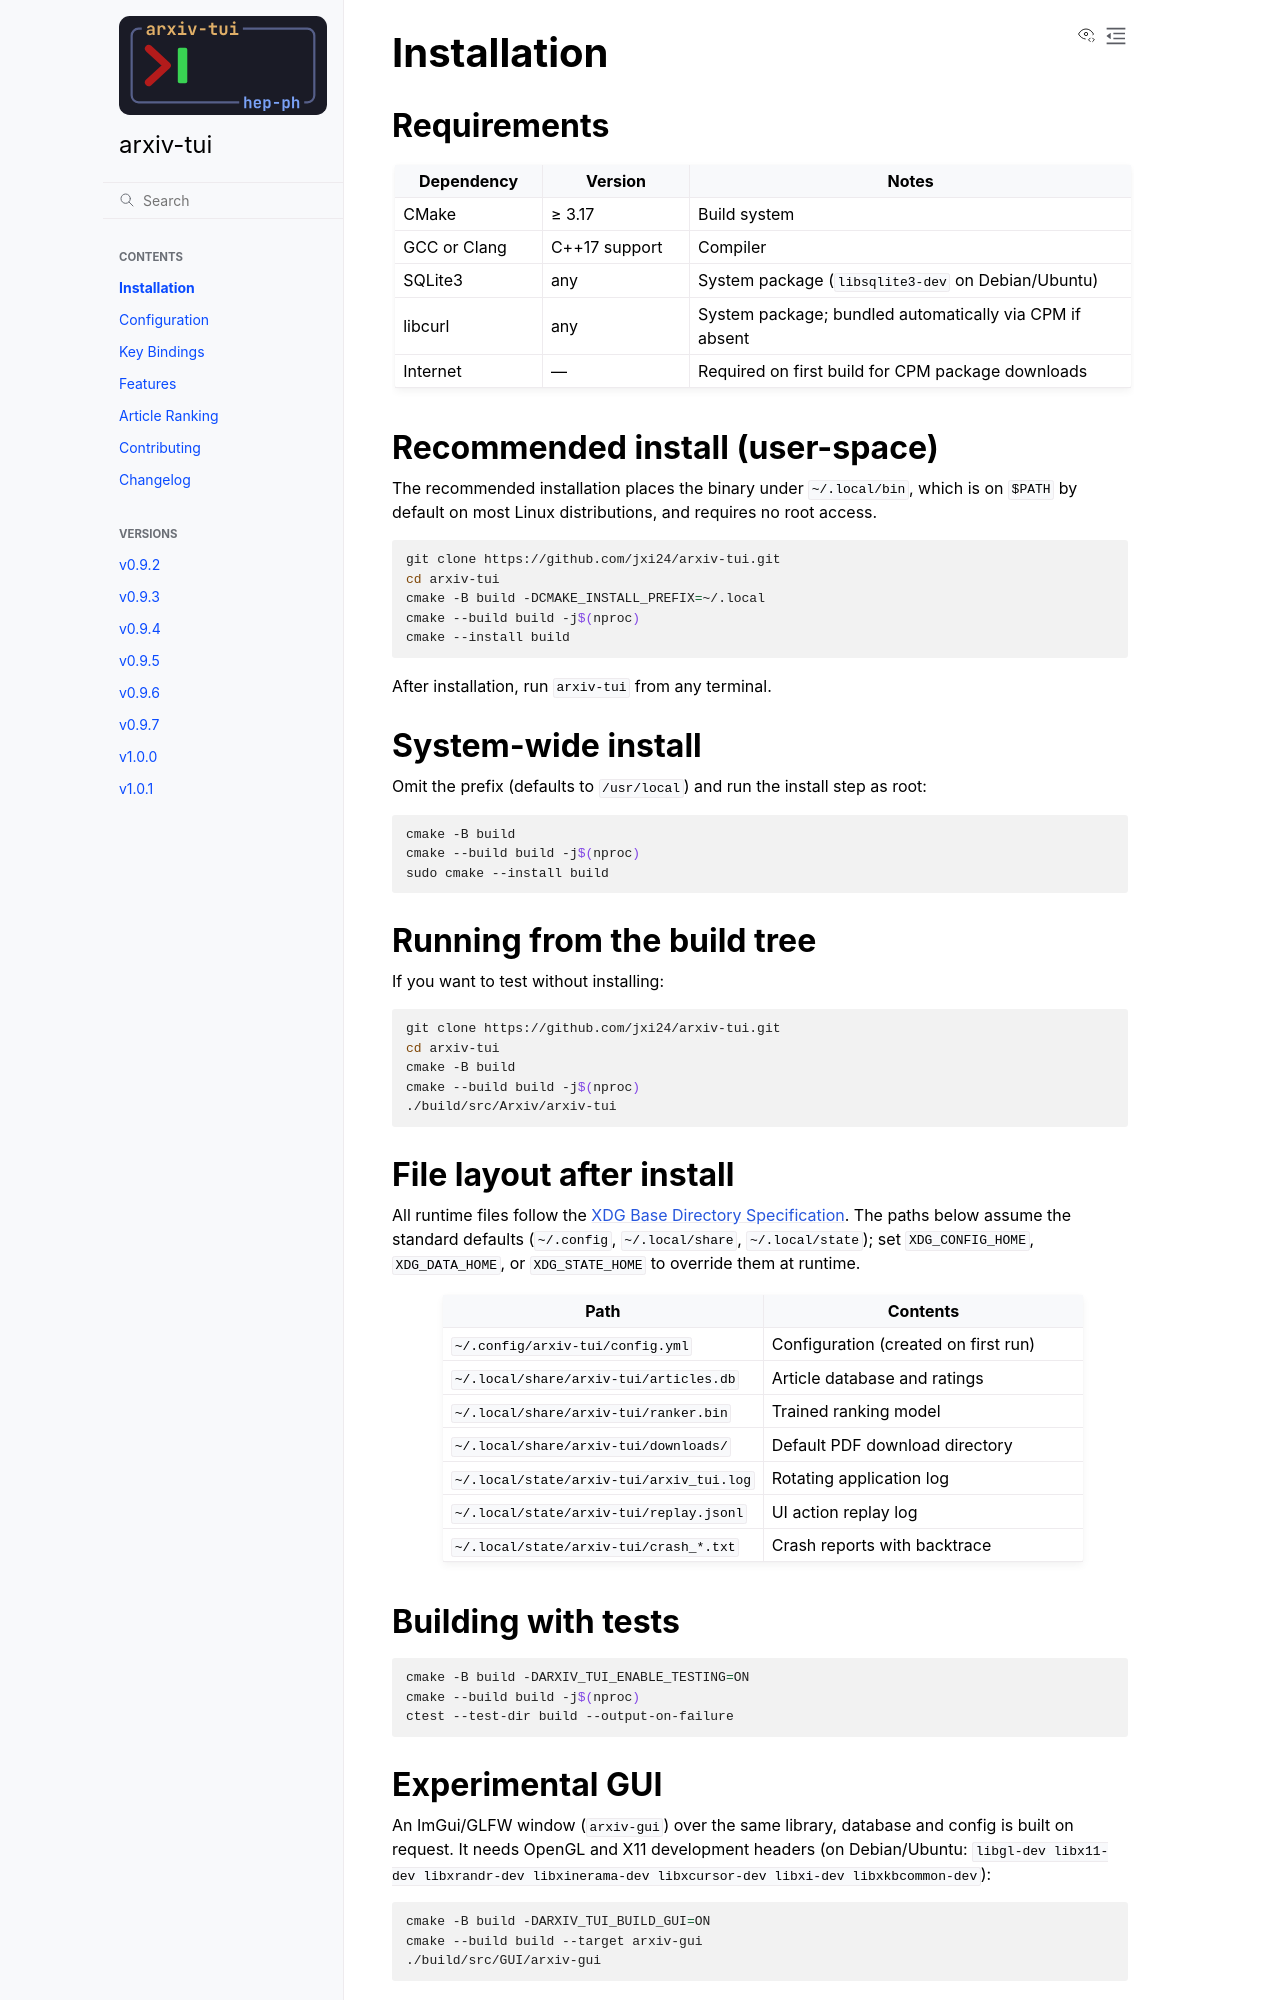

repository: jxi24/arxiv-tui · page: latest/installation.html · generator: sphinx

.. SPDX-FileCopyrightText: 2024-2026 Josh Isaacson
.. SPDX-License-Identifier: GPL-3.0-only

Installation
============

Requirements
------------

.. list-table::
   :header-rows: 1
   :widths: 20 20 60

   * - Dependency
     - Version
     - Notes
   * - CMake
     - ≥ 3.17
     - Build system
   * - GCC or Clang
     - C++17 support
     - Compiler
   * - SQLite3
     - any
     - System package (``libsqlite3-dev`` on Debian/Ubuntu)
   * - libcurl
     - any
     - System package; bundled automatically via CPM if absent
   * - Internet
     - —
     - Required on first build for CPM package downloads

Recommended install (user-space)
---------------------------------

The recommended installation places the binary under ``~/.local/bin``, which
is on ``$PATH`` by default on most Linux distributions, and requires no root
access.

.. code-block:: bash

   git clone https://github.com/jxi24/arxiv-tui.git
   cd arxiv-tui
   cmake -B build -DCMAKE_INSTALL_PREFIX=~/.local
   cmake --build build -j$(nproc)
   cmake --install build

After installation, run ``arxiv-tui`` from any terminal.

System-wide install
-------------------

Omit the prefix (defaults to ``/usr/local``) and run the install step as root:

.. code-block:: bash

   cmake -B build
   cmake --build build -j$(nproc)
   sudo cmake --install build

Running from the build tree
----------------------------

If you want to test without installing:

.. code-block:: bash

   git clone https://github.com/jxi24/arxiv-tui.git
   cd arxiv-tui
   cmake -B build
   cmake --build build -j$(nproc)
   ./build/src/Arxiv/arxiv-tui

File layout after install
--------------------------

All runtime files follow the
`XDG Base Directory Specification <https://specifications.freedesktop.org/basedir-spec/basedir-spec-latest.html>`_.
The paths below assume the standard defaults (``~/.config``,
``~/.local/share``, ``~/.local/state``); set ``XDG_CONFIG_HOME``,
``XDG_DATA_HOME``, or ``XDG_STATE_HOME`` to override them at runtime.

.. list-table::
   :header-rows: 1
   :widths: 50 50

   * - Path
     - Contents
   * - ``~/.config/arxiv-tui/config.yml``
     - Configuration (created on first run)
   * - ``~/.local/share/arxiv-tui/articles.db``
     - Article database and ratings
   * - ``~/.local/share/arxiv-tui/ranker.bin``
     - Trained ranking model
   * - ``~/.local/share/arxiv-tui/downloads/``
     - Default PDF download directory
   * - ``~/.local/state/arxiv-tui/arxiv_tui.log``
     - Rotating application log
   * - ``~/.local/state/arxiv-tui/replay.jsonl``
     - UI action replay log
   * - ``~/.local/state/arxiv-tui/crash_*.txt``
     - Crash reports with backtrace

Building with tests
-------------------

.. code-block:: bash

   cmake -B build -DARXIV_TUI_ENABLE_TESTING=ON
   cmake --build build -j$(nproc)
   ctest --test-dir build --output-on-failure
